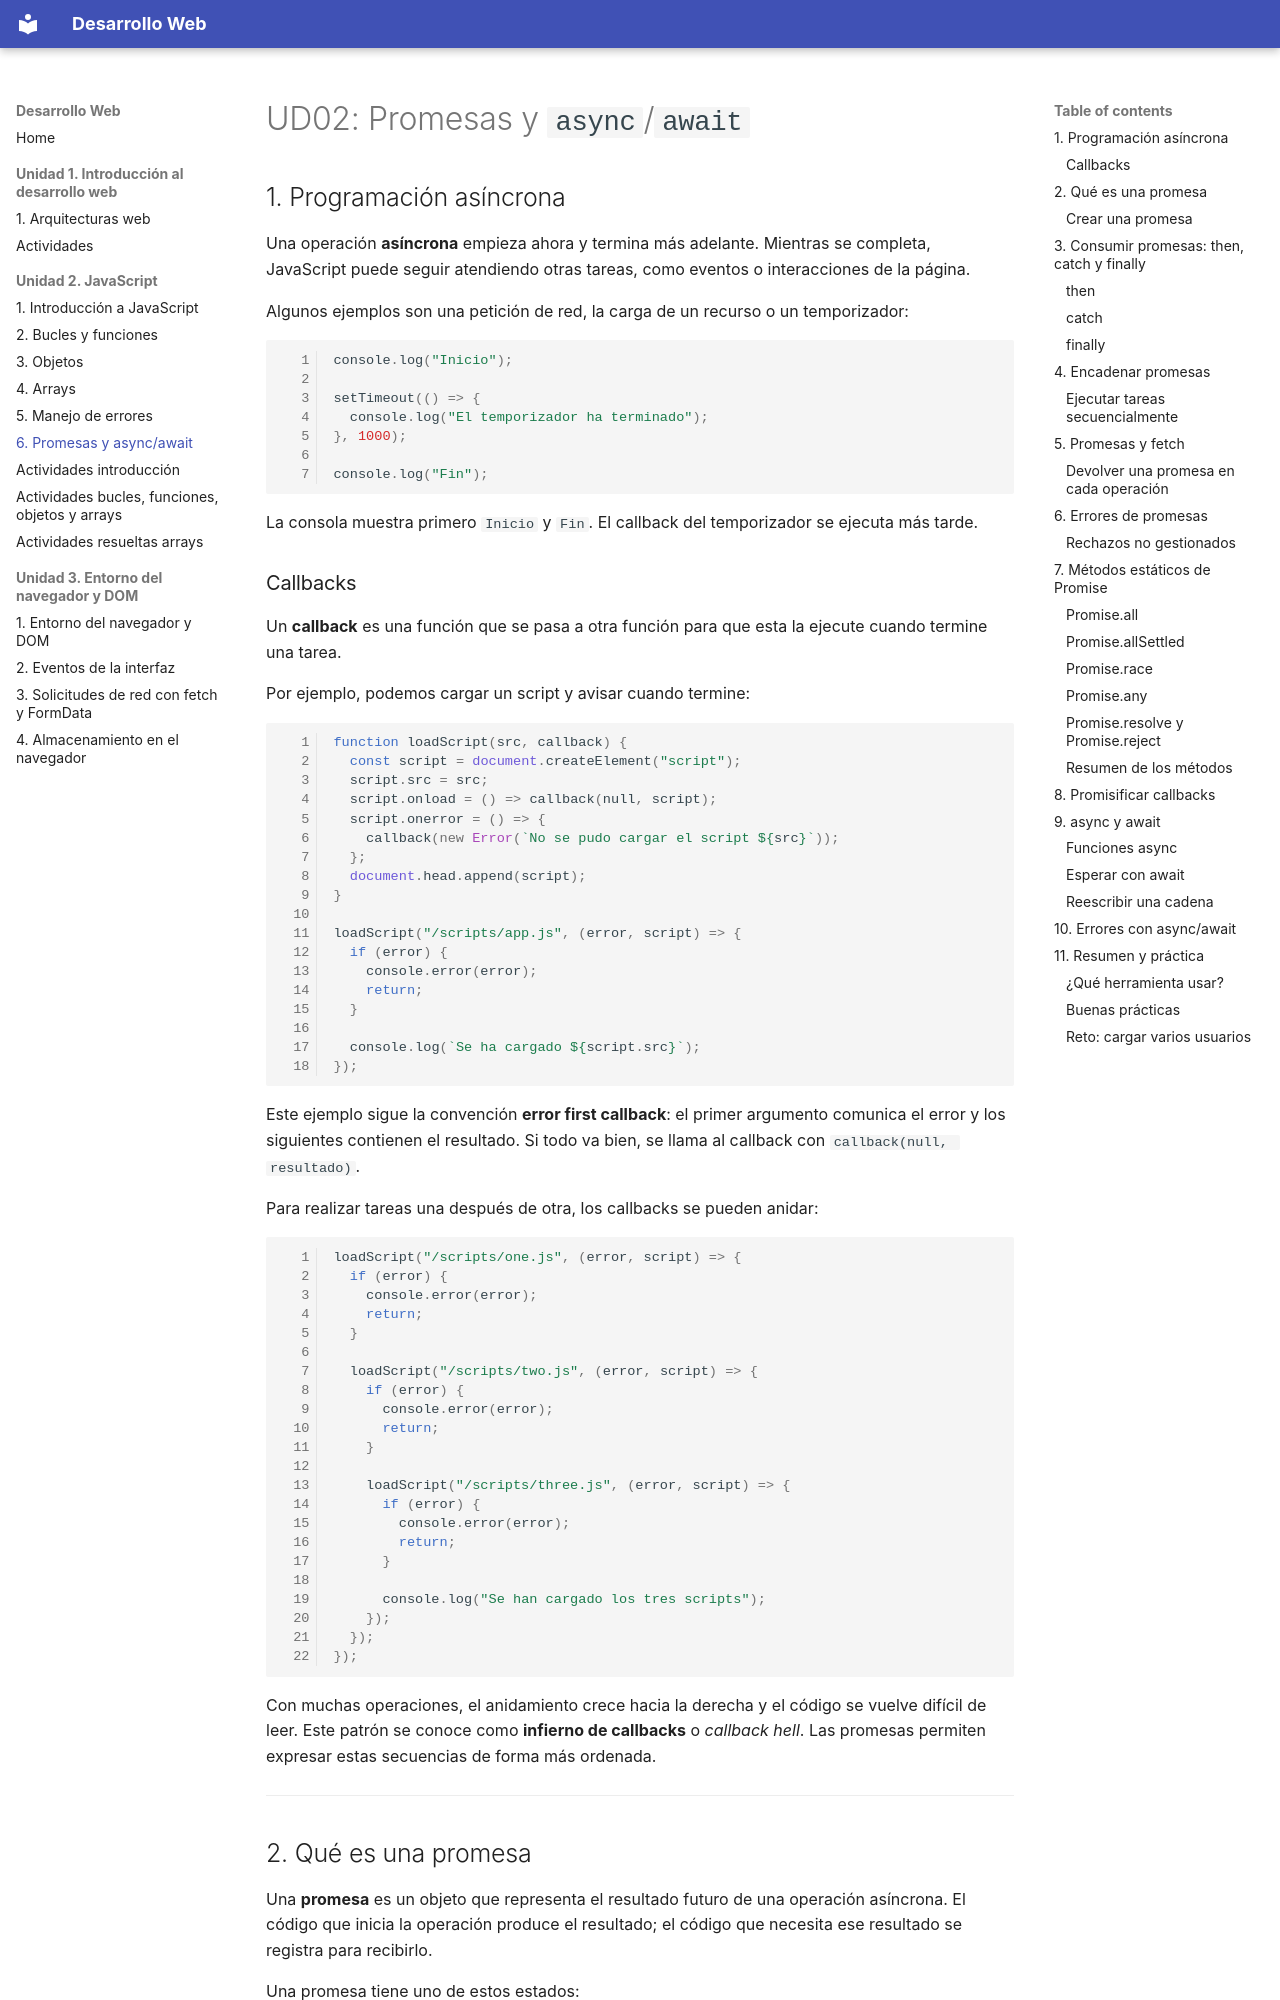

repository: ATorresCode/dw · page: u02-javascript/r06-promesas-async-await/index.html · generator: mkdocs

# UD02: Promesas y `async`/`await`

## 1. Programación asíncrona

Una operación **asíncrona** empieza ahora y termina más adelante. Mientras se completa, JavaScript puede seguir atendiendo otras tareas, como eventos o interacciones de la página.

Algunos ejemplos son una petición de red, la carga de un recurso o un temporizador:

```js
console.log("Inicio");

setTimeout(() => {
  console.log("El temporizador ha terminado");
}, 1000);

console.log("Fin");
```

La consola muestra primero `Inicio` y `Fin`. El callback del temporizador se ejecuta más tarde.

### Callbacks

Un **callback** es una función que se pasa a otra función para que esta la ejecute cuando termine una tarea.

Por ejemplo, podemos cargar un script y avisar cuando termine:

```js
function loadScript(src, callback) {
  const script = document.createElement("script");
  script.src = src;
  script.onload = () => callback(null, script);
  script.onerror = () => {
    callback(new Error(`No se pudo cargar el script ${src}`));
  };
  document.head.append(script);
}

loadScript("/scripts/app.js", (error, script) => {
  if (error) {
    console.error(error);
    return;
  }

  console.log(`Se ha cargado ${script.src}`);
});
```

Este ejemplo sigue la convención **error first callback**: el primer argumento comunica el error y los siguientes contienen el resultado. Si todo va bien, se llama al callback con `callback(null, resultado)`.

Para realizar tareas una después de otra, los callbacks se pueden anidar:

```js
loadScript("/scripts/one.js", (error, script) => {
  if (error) {
    console.error(error);
    return;
  }

  loadScript("/scripts/two.js", (error, script) => {
    if (error) {
      console.error(error);
      return;
    }

    loadScript("/scripts/three.js", (error, script) => {
      if (error) {
        console.error(error);
        return;
      }

      console.log("Se han cargado los tres scripts");
    });
  });
});
```

Con muchas operaciones, el anidamiento crece hacia la derecha y el código se vuelve difícil de leer. Este patrón se conoce como **infierno de callbacks** o *callback hell*. Las promesas permiten expresar estas secuencias de forma más ordenada.

---
